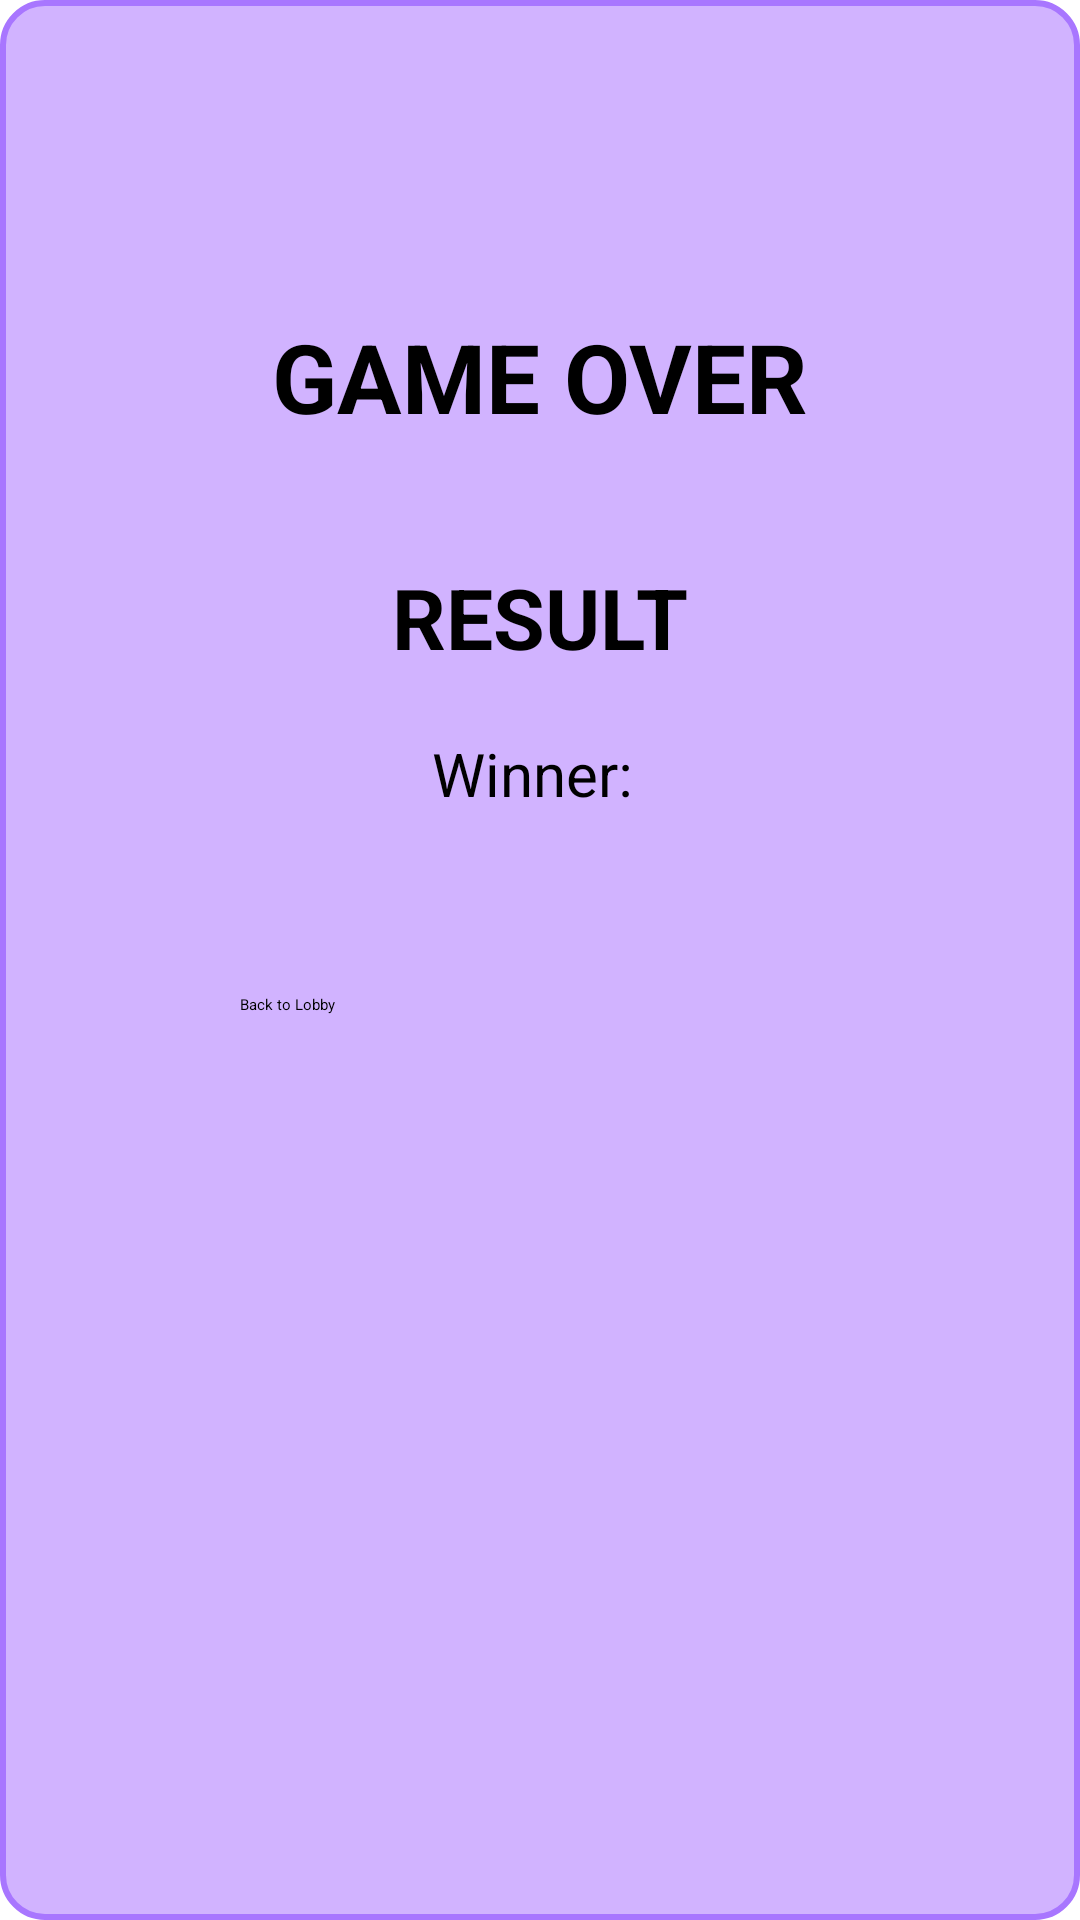

Here is an Android app screen rendered from its layout file. Give the layout XML and the strings, colors and styles it references.
<!-- AndroidManifest.xml: application theme Theme.UploadingScreen -->
<!-- res/layout/activity_game_over.xml -->
<?xml version="1.0" encoding="utf-8"?>
<androidx.constraintlayout.widget.ConstraintLayout
    xmlns:android="http://schemas.android.com/apk/res/android"
    xmlns:app="http://schemas.android.com/apk/res-auto"
    android:layout_width="match_parent"
    android:layout_height="match_parent"
    android:background="@drawable/tile_bg_purple"
    android:padding="24dp">

    <TextView
        android:id="@+id/tvGameOver"
        android:layout_width="wrap_content"
        android:layout_height="wrap_content"
        android:text="GAME OVER"
        android:textSize="32sp"
        android:textStyle="bold"
        android:textColor="@android:color/black"
        app:layout_constraintTop_toTopOf="parent"
        app:layout_constraintStart_toStartOf="parent"
        app:layout_constraintEnd_toEndOf="parent"
        android:layout_marginTop="80dp"/>

    <TextView
        android:id="@+id/tvResult"
        android:layout_width="wrap_content"
        android:layout_height="wrap_content"
        android:text="RESULT"
        android:textSize="28sp"
        android:textStyle="bold"
        android:layout_marginTop="40dp"
        app:layout_constraintTop_toBottomOf="@id/tvGameOver"
        app:layout_constraintStart_toStartOf="parent"
        app:layout_constraintEnd_toEndOf="parent"/>

    <TextView
        android:id="@+id/tvWinner"
        android:layout_width="wrap_content"
        android:layout_height="wrap_content"
        android:text="Winner: "
        android:textSize="20sp"
        android:layout_marginTop="20dp"
        android:textColor="@android:color/black"
        app:layout_constraintTop_toBottomOf="@id/tvResult"
        app:layout_constraintStart_toStartOf="parent"
        app:layout_constraintEnd_toEndOf="parent"/>

    <Button
        android:id="@+id/btnBackToLobby"
        android:layout_width="200dp"
        android:layout_height="wrap_content"
        android:text="Back to Lobby"
        android:layout_marginTop="60dp"
        app:layout_constraintTop_toBottomOf="@id/tvWinner"
        app:layout_constraintStart_toStartOf="parent"
        app:layout_constraintEnd_toEndOf="parent"/>

</androidx.constraintlayout.widget.ConstraintLayout>
<!-- resources referenced by this layout -->
<resources>
  <!-- drawable tile_bg_purple (drawable) -->
  <?xml version="1.0" encoding="utf-8"?>
  <shape xmlns:android="http://schemas.android.com/apk/res/android"
      android:shape="rectangle">
  
      <solid android:color="#D1B3FF" />
  
      <corners android:radius="14dp" />
  
      <stroke
          android:width="2dp"
          android:color="#A876FF" />
  
      <padding
          android:left="6dp"
          android:top="6dp"
          android:right="6dp"
          android:bottom="6dp" />
  
  </shape>
</resources>
